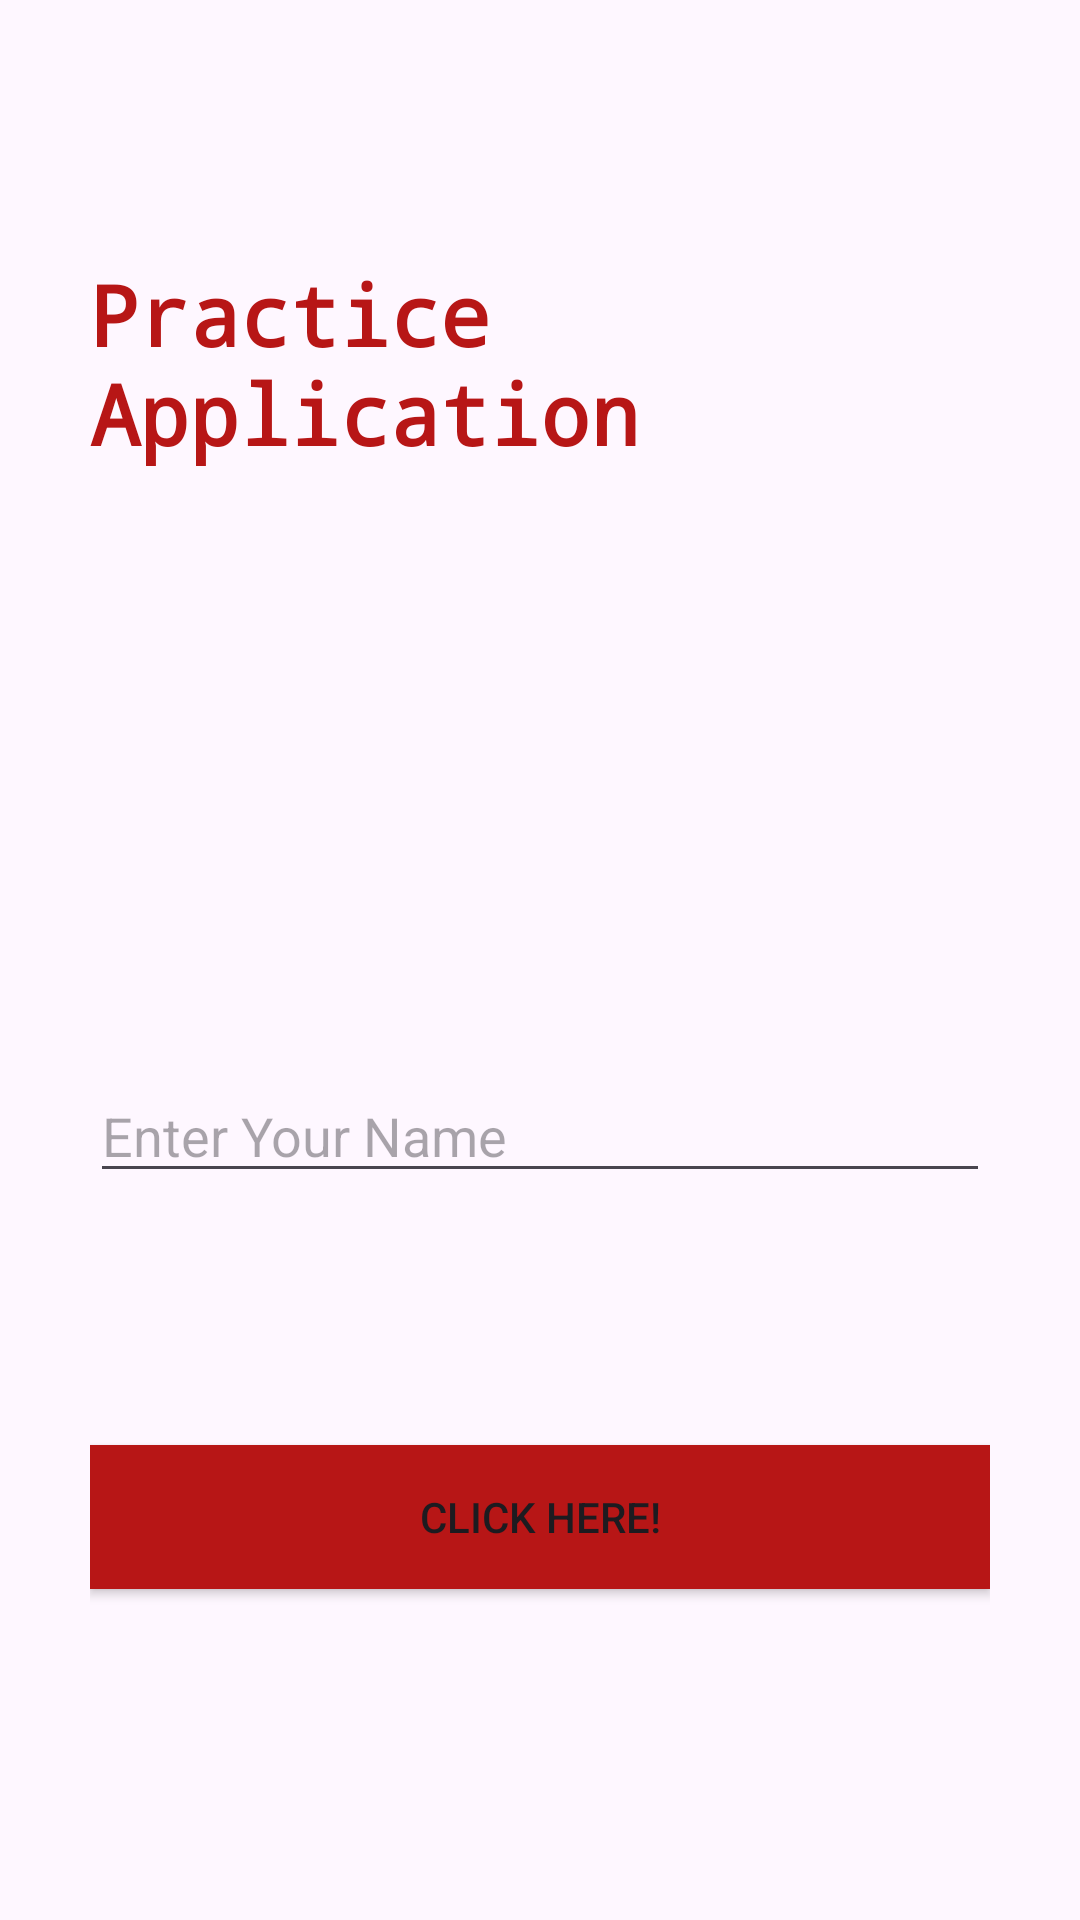

Reconstruct the res/layout file that produces this screen, plus the resources it refers to.
<!-- AndroidManifest.xml: application theme Theme.AndroidMaster -->
<!-- res/layout/activity_main.xml -->
<?xml version="1.0" encoding="utf-8"?>
<androidx.constraintlayout.widget.ConstraintLayout xmlns:android="http://schemas.android.com/apk/res/android"
    xmlns:app="http://schemas.android.com/apk/res-auto"
    xmlns:tools="http://schemas.android.com/tools"
    android:layout_width="match_parent"
    android:layout_height="match_parent"
    android:padding="30dp"
    tools:context=".MainActivity">

    <TextView
        android:id="@+id/tvMain"
        android:layout_width="wrap_content"
        android:layout_height="wrap_content"
        android:fontFamily="monospace"
        android:textColor="@color/red"
        android:textSize="28sp"
        android:text="@string/app_title"
        android:textStyle="bold"
        android:layout_marginTop="56dp"
        app:layout_constraintEnd_toEndOf="parent"
        app:layout_constraintStart_toStartOf="parent"
        app:layout_constraintTop_toTopOf="parent" />


    <androidx.appcompat.widget.AppCompatEditText
        android:id="@+id/edtMain"
        android:layout_marginTop="200dp"
        app:layout_constraintStart_toStartOf="parent"
        app:layout_constraintEnd_toEndOf="parent"
        app:layout_constraintTop_toBottomOf="@+id/tvMain"
        android:hint="Enter Your Name"
        android:layout_width="0dp"
        android:layout_height="wrap_content" />


    <androidx.appcompat.widget.AppCompatButton
        android:id="@+id/btnMain"
        android:layout_width="0dp"
        android:layout_height="wrap_content"
        android:layout_marginTop="84dp"
        android:background="@color/red"
        android:text="Click here!"
        app:layout_constraintEnd_toEndOf="parent"
        app:layout_constraintStart_toStartOf="parent"
        app:layout_constraintTop_toBottomOf="@id/edtMain" />

    <TextView
        android:id="@+id/tvShow"
        android:layout_width="wrap_content"
        android:layout_height="wrap_content"
        android:layout_marginTop="136dp"
        android:fontFamily="monospace"
        android:text=""
        android:textColor="@color/red"
        android:textSize="28sp"
        app:layout_constraintEnd_toEndOf="parent"
        app:layout_constraintStart_toStartOf="parent"
        app:layout_constraintTop_toTopOf="@id/btnMain" />


</androidx.constraintlayout.widget.ConstraintLayout>
<!-- resources referenced by this layout -->
<resources>
  <color name="red">#B71616</color>
  <string name="app_title">Practice Application</string>
  <style name="Theme.AndroidMaster" parent="Base.Theme.AndroidMaster" />
  <style name="Base.Theme.AndroidMaster" parent="Theme.Material3.DayNight.NoActionBar">
          
          
      </style>
</resources>
